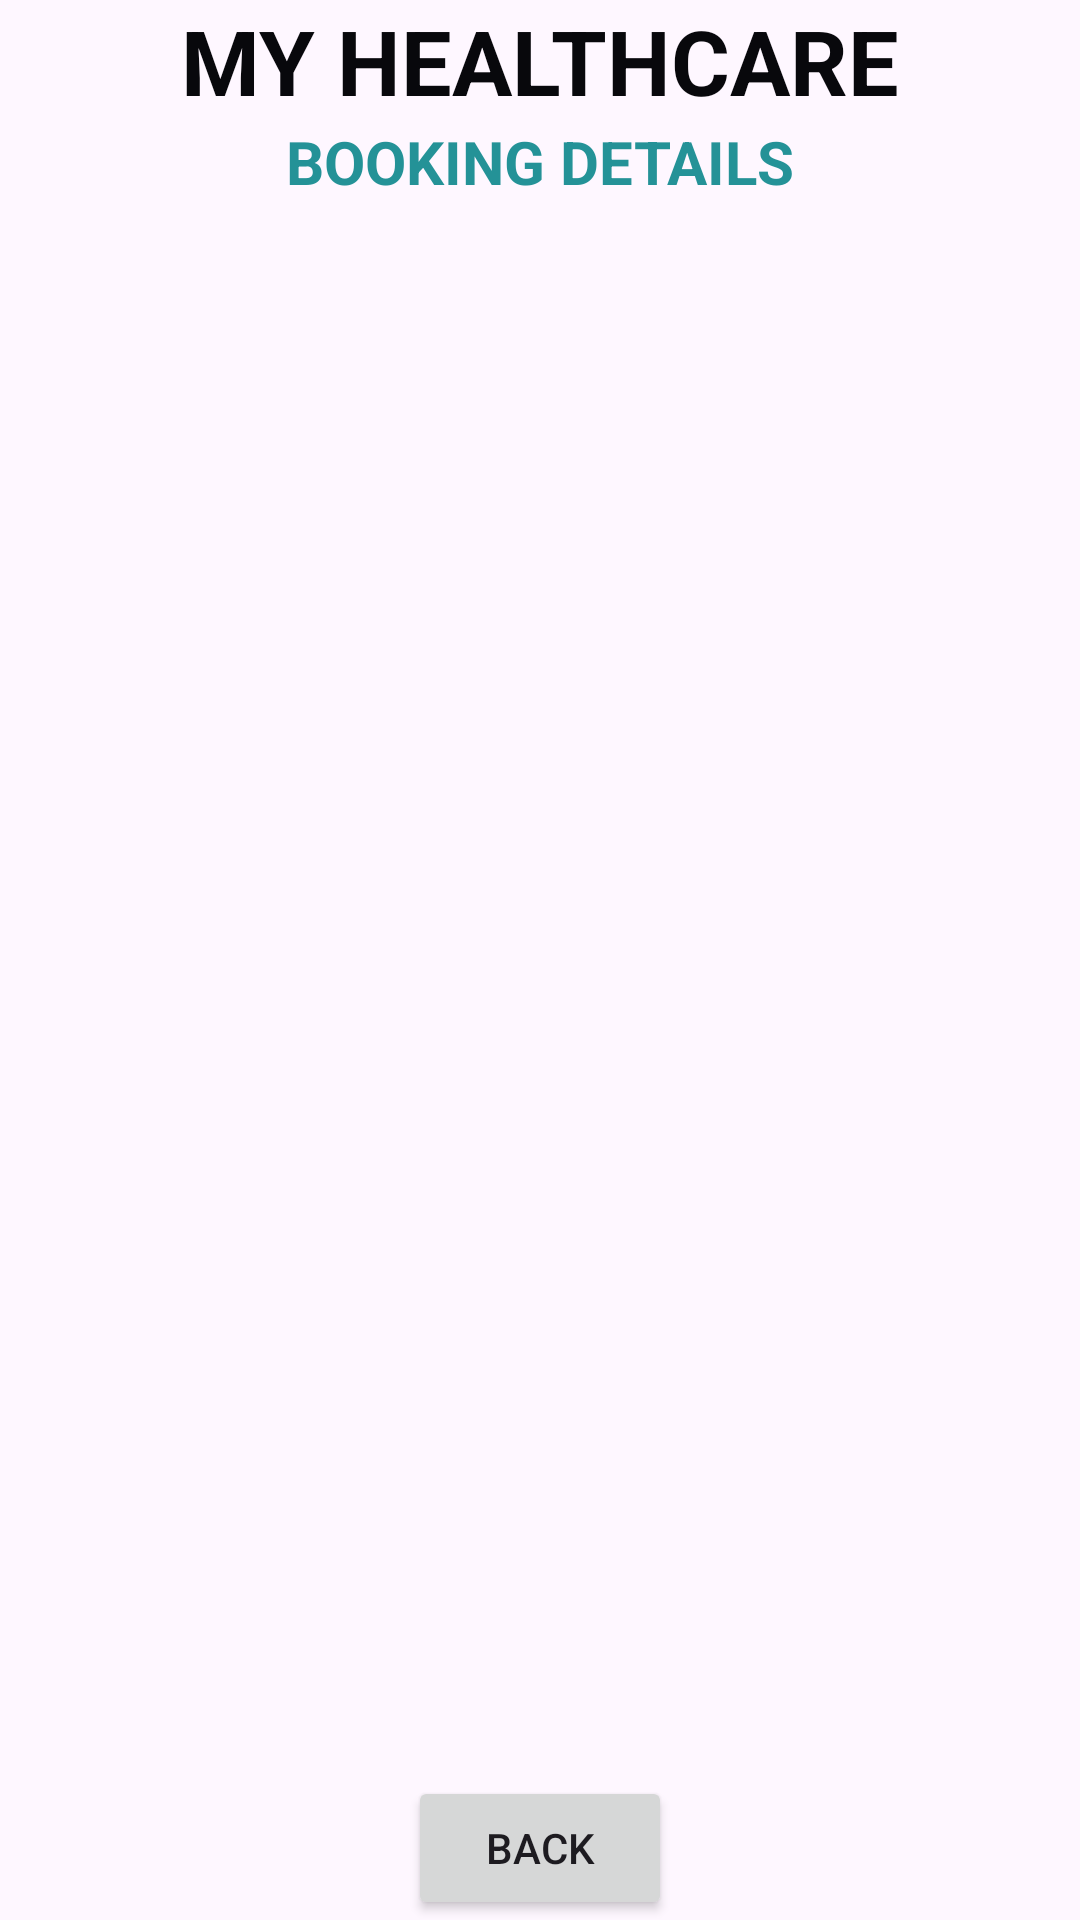

The Android layout XML behind this screen, and the referenced resources:
<!-- AndroidManifest.xml: application theme Theme.MYHEALTH -->
<!-- res/layout/activity_booking_app.xml -->
<?xml version="1.0" encoding="utf-8"?>
<androidx.constraintlayout.widget.ConstraintLayout
    xmlns:android="http://schemas.android.com/apk/res/android"
    xmlns:app="http://schemas.android.com/apk/res-auto"
    xmlns:tools="http://schemas.android.com/tools"
    android:id="@+id/main"
    android:layout_width="match_parent"
    android:layout_height="match_parent"
    android:background="@drawable/background"
    tools:context=".BookingAppActivity">

    <TextView
        android:id="@+id/textorderDetails"
        android:layout_width="wrap_content"
        android:layout_height="wrap_content"
        android:text="MY HEALTHCARE"
        android:textColor="#08080C"
        android:textSize="30sp"
        android:textStyle="bold"
        app:layout_constraintTop_toTopOf="parent"
        app:layout_constraintStart_toStartOf="parent"
        app:layout_constraintEnd_toEndOf="parent"
        app:layout_constraintBottom_toTopOf="@+id/textbooking"
        app:layout_constraintVertical_bias="0.1"/>

    <TextView
        android:id="@+id/textbooking"
        android:layout_width="wrap_content"
        android:layout_height="wrap_content"
        android:text="BOOKING DETAILS"
        android:textColor="#249297"
        android:textSize="20sp"
        android:textStyle="bold"
        app:layout_constraintTop_toBottomOf="@+id/textorderDetails"
        app:layout_constraintStart_toStartOf="parent"
        app:layout_constraintEnd_toEndOf="parent"
        />

    <ListView
        android:id="@+id/listViewBookList"
        android:layout_width="0dp"
        android:layout_height="0dp"
        android:layout_margin="10dp"
        app:layout_constraintTop_toBottomOf="@+id/textbooking"
        app:layout_constraintStart_toStartOf="parent"
        app:layout_constraintEnd_toEndOf="parent"
        app:layout_constraintBottom_toTopOf="@+id/buttonbookback"
        />

    <Button
        android:id="@+id/buttonbookback"
        android:layout_width="wrap_content"
        android:layout_height="wrap_content"
        android:text="Back"
        app:layout_constraintBottom_toBottomOf="parent"
        app:layout_constraintStart_toStartOf="parent"
        app:layout_constraintEnd_toEndOf="parent"
       />

</androidx.constraintlayout.widget.ConstraintLayout>
<!-- resources referenced by this layout -->
<resources>
  <style name="Theme.MYHEALTH" parent="Base.Theme.MYHEALTH" />
  <style name="Base.Theme.MYHEALTH" parent="Theme.Material3.DayNight.NoActionBar">
          
          
      </style>
</resources>
